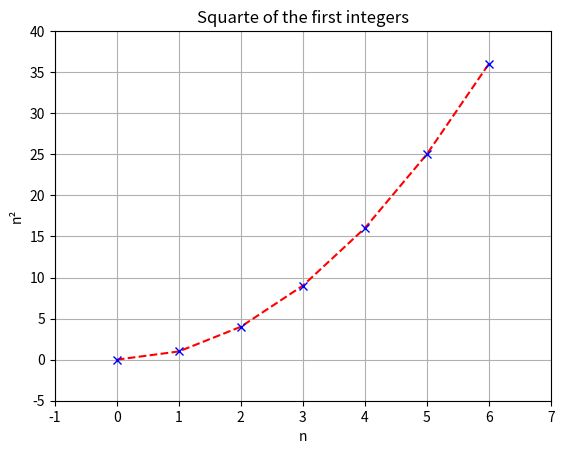

The matplotlib source for this figure:
import matplotlib.pyplot as plt

import numpy as np

x = [0, 1, 2, 3, 4, 5, 6]
y = []


for i in x:
    y.append(i**2)

plt.plot(x, y, ls="--", color="red", marker="x", mec="b")
plt.grid()
plt.axis([-1, 7, -5, 40])
plt.xlabel("n")
plt.ylabel("n²")
plt.title("Squarte of the first integers")
plt.show()
